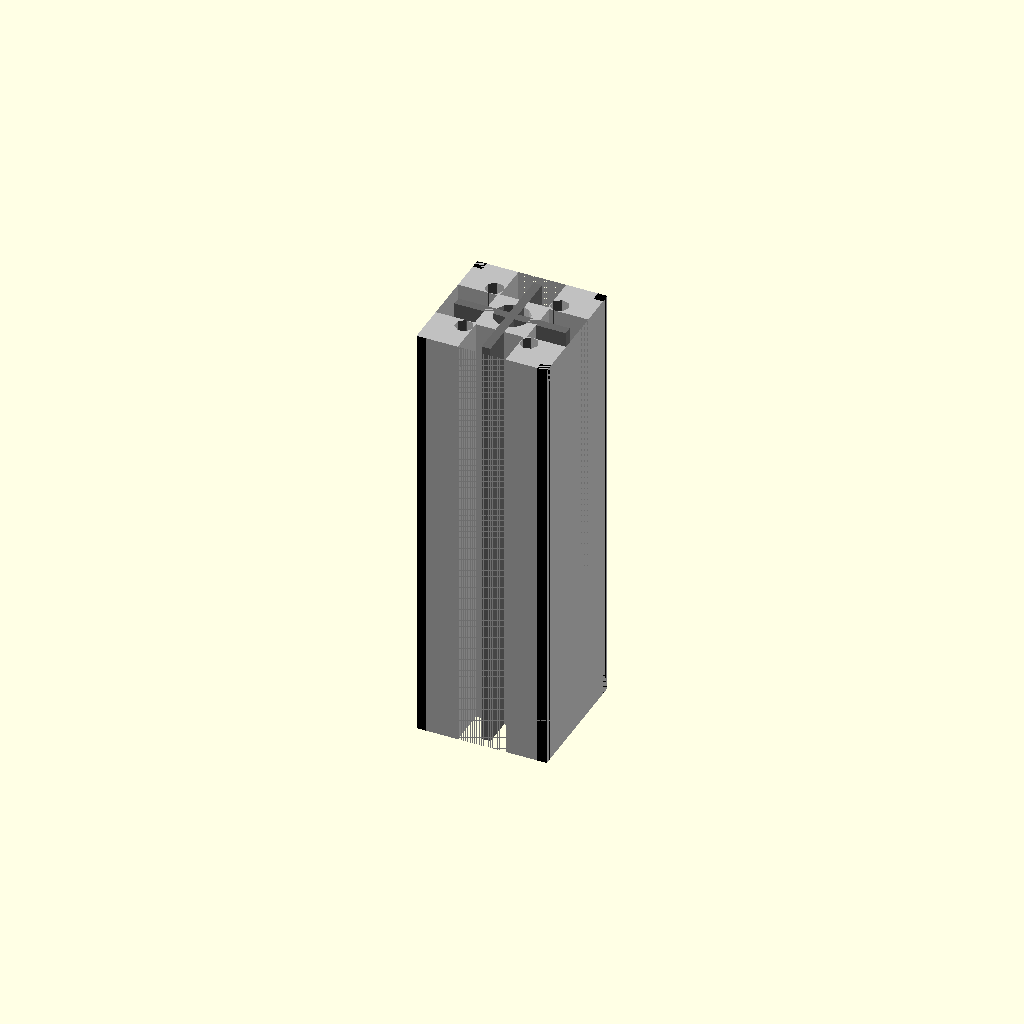
Cell 1: rendered with the file's own defaults.
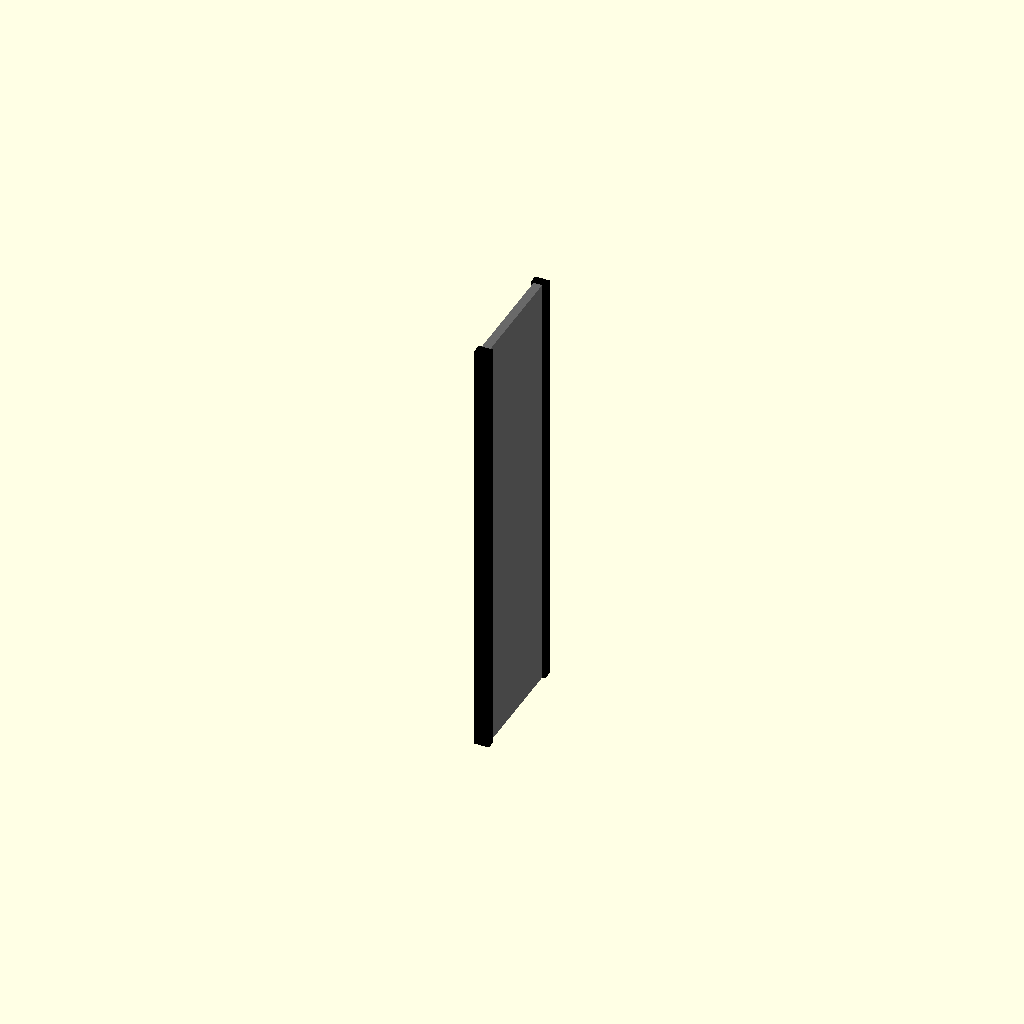
Cell 2: profile_width = 1 (everything else at default).
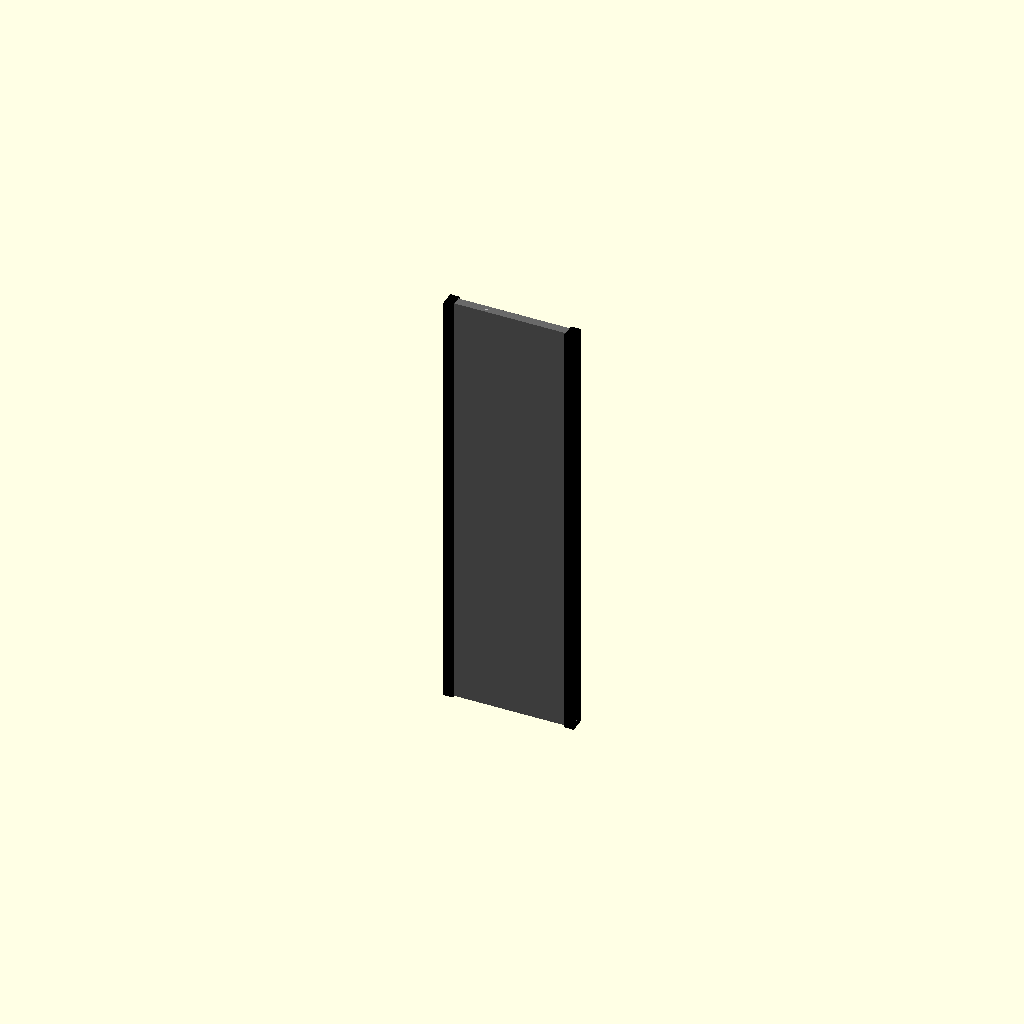
Cell 3: the same model with profile_height = 1.
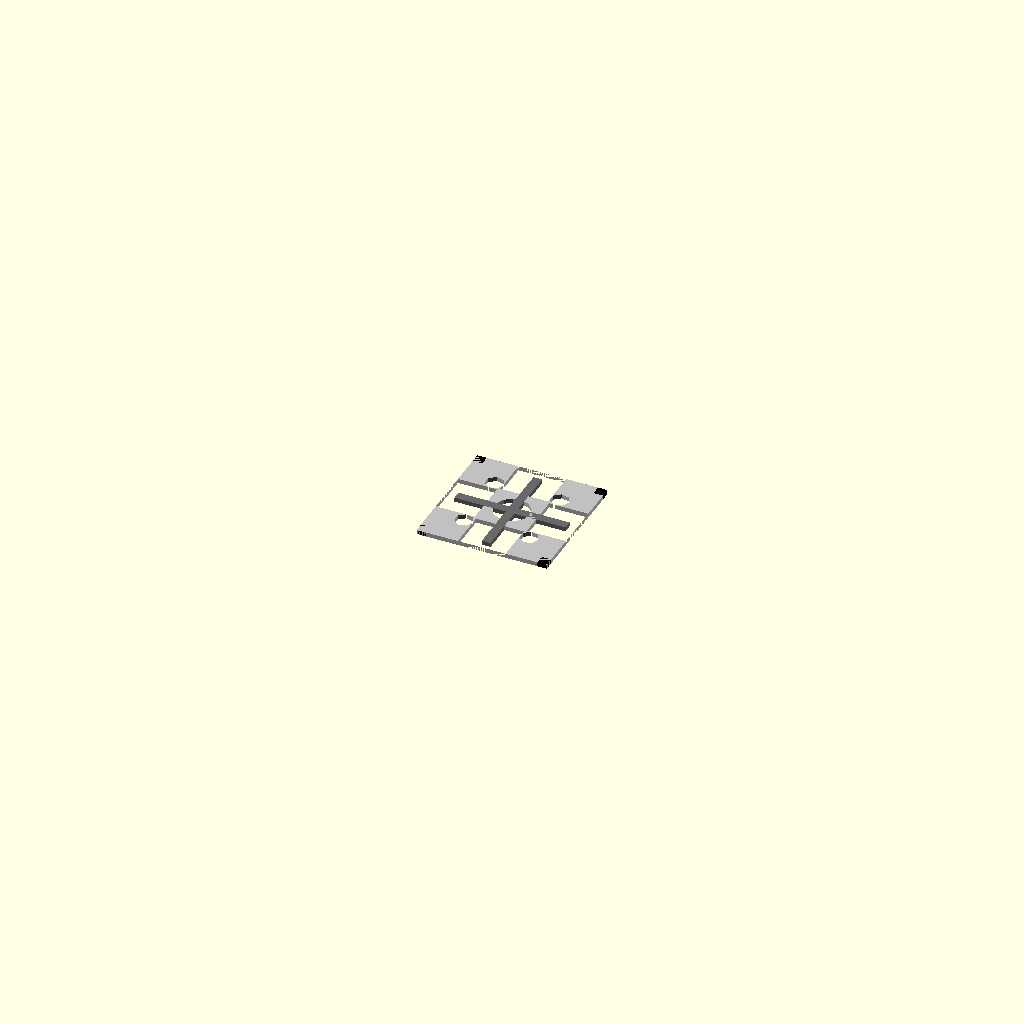
Cell 4: length = 1 (everything else at default).
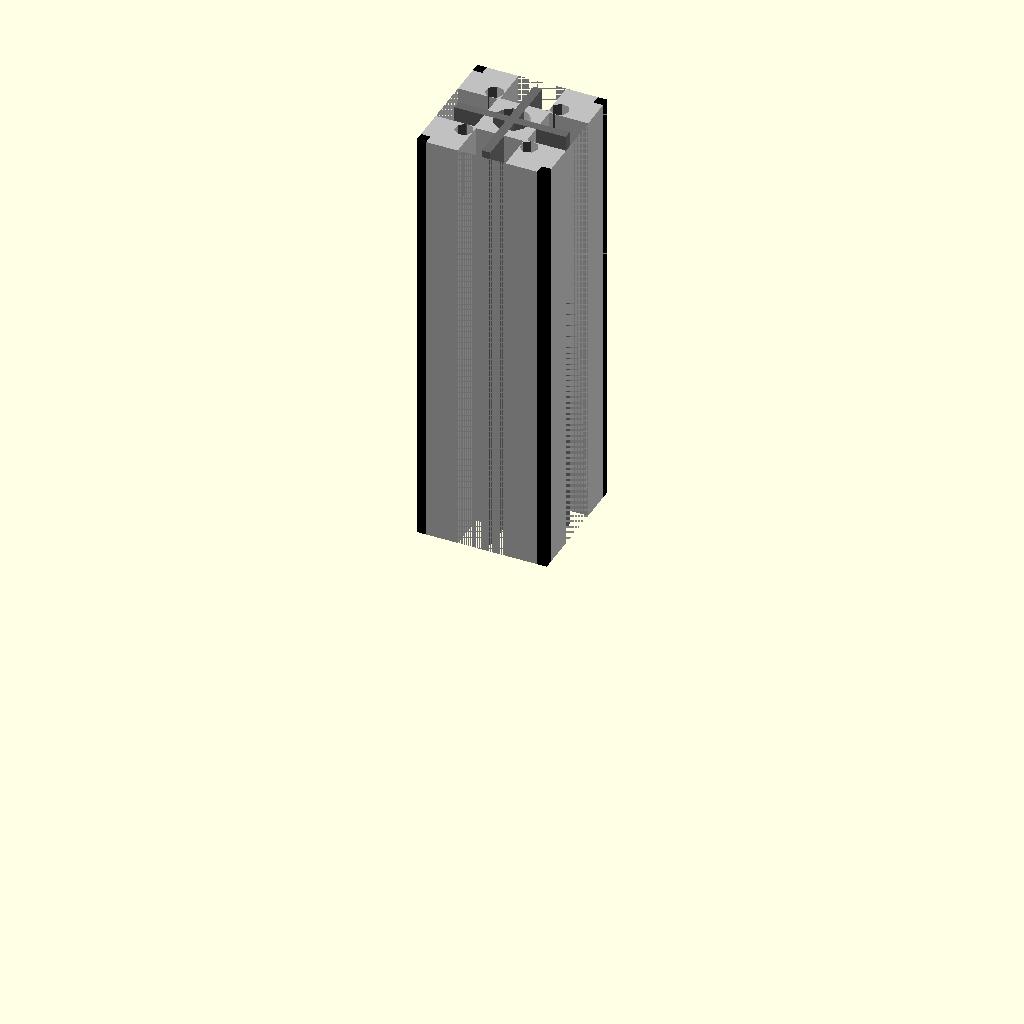
Cell 5: the same model with center = 0.
All cells are drawn from one camera (rotation 55°, 0°, 25°, orthographic, colour scheme Cornfield), so only the parameter changes between them.
OpenSCAD source file results/nopscadlib/ablations/no_multiview/scad/extrusion__E3030.scad:
// Parameters
profile_width = 30; //[15:60:1]
profile_height = 30; //[15:60:1]
length = 100; //[50:200:1]
center = 1; //[0:1:1]
cornerHole = 1; //[0:1:1]
wall_thickness = 2.2; //[1.1:4.4:0.1]
slot_opening = 6.2; //[3.1:12.4:0.1]
slot_cavity_width = 11.0; //[5.5:22.0:0.1]
slot_depth = 8.0; //[4.0:16.0:0.1]
center_bore_diameter = 8.2; //[4.1:16.4:0.1]
web_thickness = 2.0; //[1.0:4.0:0.1]
corner_hole_diameter = 4.2; //[2.1:8.4:0.1]
corner_hole_inset = 7.5; //[3.75:15.0:0.1]
overlap = 1.0; //[0.5:2.0:0.1]

// Extrusion - complete detailed geometry
module extrusion() {
  color("Silver") {
    difference() {
      // Main body
      translate([0, 0, center*(0) + (1-center)*(length/2)])
        cube([profile_width, profile_height, length], center=true);
      
      // T-slot channels
      union() {
        translate([profile_width/2 - (slot_depth + overlap)/2, 0, center*(0) + (1-center)*(length/2)])
          cube([slot_depth + overlap, slot_cavity_width, length + 2*overlap], center=true);
        translate([-profile_width/2 + (slot_depth + overlap)/2, 0, center*(0) + (1-center)*(length/2)])
          cube([slot_depth + overlap, slot_cavity_width, length + 2*overlap], center=true);
        translate([0, profile_height/2 - (slot_depth + overlap)/2, center*(0) + (1-center)*(length/2)])
          cube([slot_cavity_width, slot_depth + overlap, length + 2*overlap], center=true);
        translate([0, -profile_height/2 + (slot_depth + overlap)/2, center*(0) + (1-center)*(length/2)])
          cube([slot_cavity_width, slot_depth + overlap, length + 2*overlap], center=true);
      }
      
      // T-slot mouths
      union() {
        translate([profile_width/2 - (slot_depth + overlap)/2, 0, center*(0) + (1-center)*(length/2)])
          cube([slot_depth + overlap, slot_opening, length + 2*overlap], center=true);
        translate([-profile_width/2 + (slot_depth + overlap)/2, 0, center*(0) + (1-center)*(length/2)])
          cube([slot_depth + overlap, slot_opening, length + 2*overlap], center=true);
        translate([0, profile_height/2 - (slot_depth + overlap)/2, center*(0) + (1-center)*(length/2)])
          cube([slot_opening, slot_depth + overlap, length + 2*overlap], center=true);
        translate([0, -profile_height/2 + (slot_depth + overlap)/2, center*(0) + (1-center)*(length/2)])
          cube([slot_opening, slot_depth + overlap, length + 2*overlap], center=true);
      }
      
      // Center bore
      translate([0, 0, center*(0) + (1-center)*(length/2)])
        cylinder(r=center_bore_diameter/2, h=length + 2*overlap, center=true);
      
      // Corner holes
      if (cornerHole) {
        union() {
          translate([profile_width/2 - corner_hole_inset, profile_height/2 - corner_hole_inset, center*(0) + (1-center)*(length/2)])
            cylinder(r=corner_hole_diameter/2, h=length + 2*overlap, center=true);
          translate([profile_width/2 - corner_hole_inset, -profile_height/2 + corner_hole_inset, center*(0) + (1-center)*(length/2)])
            cylinder(r=corner_hole_diameter/2, h=length + 2*overlap, center=true);
          translate([-profile_width/2 + corner_hole_inset, profile_height/2 - corner_hole_inset, center*(0) + (1-center)*(length/2)])
            cylinder(r=corner_hole_diameter/2, h=length + 2*overlap, center=true);
          translate([-profile_width/2 + corner_hole_inset, -profile_height/2 + corner_hole_inset, center*(0) + (1-center)*(length/2)])
            cylinder(r=corner_hole_diameter/2, h=length + 2*overlap, center=true);
        }
      }
    }
  }
}

// Extrusion Cross Section - complete detailed geometry
module extrusion_cross_section() {
  color("DimGray") {
    union() {
      // Internal webs
      translate([0, 0, center*(0) + (1-center)*(length/2)]) {
        cube([profile_width - 2*wall_thickness, web_thickness, length], center=true);
        cube([web_thickness, profile_height - 2*wall_thickness, length], center=true);
      }
    }
  }
}

// Box Corner Profile Section - complete detailed geometry
module box_corner_profile_section() {
  color("Black") {
    translate([profile_width/2 - wall_thickness/2, profile_height/2 - wall_thickness/2, center*(0) + (1-center)*(length/2)])
      cube([wall_thickness, wall_thickness, length], center=true);
  }
}

// Box Corner Profile Sections - complete detailed geometry
module box_corner_profile_sections() {
  color("Black") {
    union() {
      box_corner_profile_section();
      translate([-profile_width + wall_thickness, 0, 0]) box_corner_profile_section();
      translate([0, -profile_height + wall_thickness, 0]) box_corner_profile_section();
      translate([-profile_width + wall_thickness, -profile_height + wall_thickness, 0]) box_corner_profile_section();
    }
  }
}

// Assembly
module assembly() {
  extrusion();
  extrusion_cross_section();
  box_corner_profile_sections();
}

assembly();
Parameter table extracted from the source (name, type, default, range or options):
profile_width: number, default 30, range 1 to 15, step 60
profile_height: number, default 30, range 1 to 15, step 60
length: number, default 100, range 1 to 50, step 200
center: number, default 1, range 0 to 1, step 1
cornerHole: number, default 1, range 0 to 1, step 1
wall_thickness: number, default 2.2, range 0.1 to 1.1, step 4.4
slot_opening: number, default 6.2, range 0.1 to 3.1, step 12.4
slot_cavity_width: number, default 11, range 0.1 to 5.5, step 22
slot_depth: number, default 8, range 0.1 to 4, step 16
center_bore_diameter: number, default 8.2, range 0.1 to 4.1, step 16.4
web_thickness: number, default 2, range 0.1 to 1, step 4
corner_hole_diameter: number, default 4.2, range 0.1 to 2.1, step 8.4
corner_hole_inset: number, default 7.5, range 0.1 to 3.75, step 15
overlap: number, default 1, range 0.1 to 0.5, step 2
